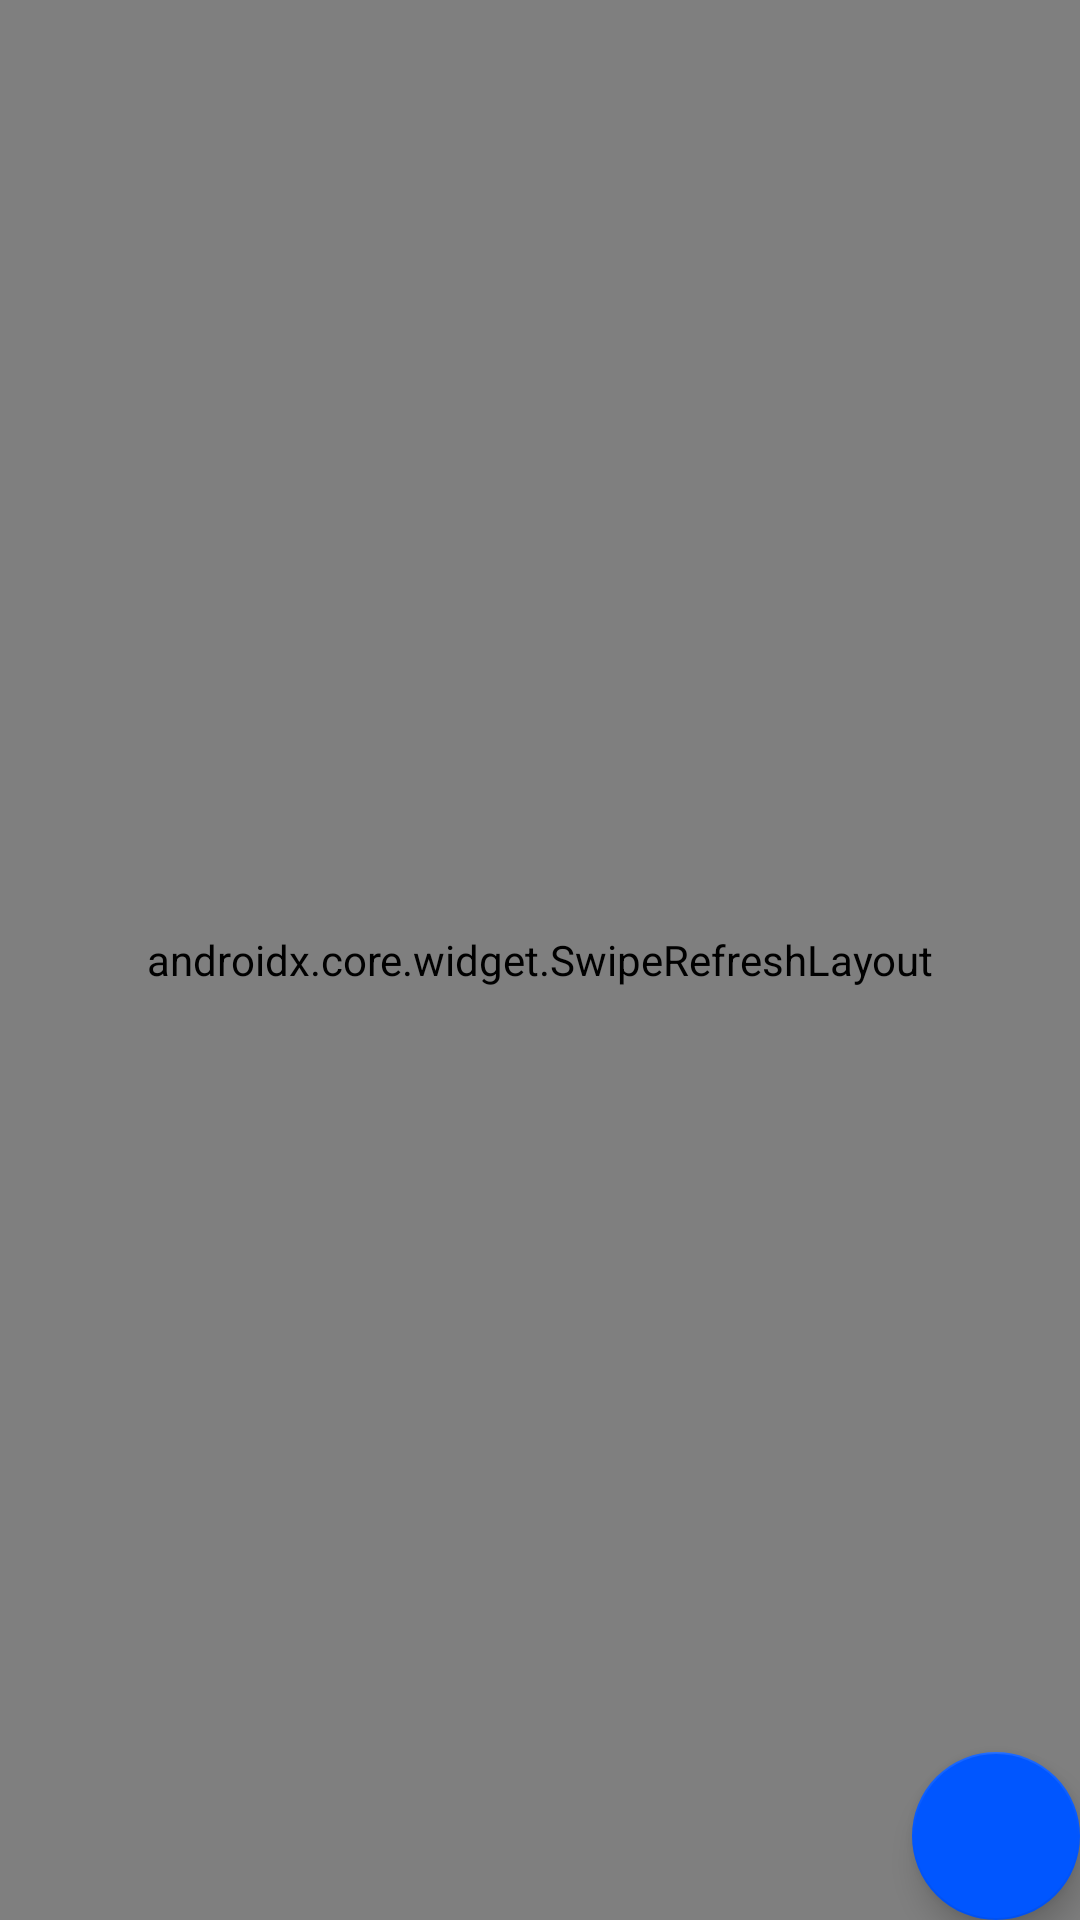

Produce the Android XML layout that renders to this screen, including the resource entries it uses.
<!-- AndroidManifest.xml: activity theme AppTheme -->
<!-- res/layout/activity_transaction_list.xml -->
<?xml version="1.0" encoding="utf-8"?>
<RelativeLayout
    xmlns:android="http://schemas.android.com/apk/res/android"
    xmlns:tools="http://schemas.android.com/tools"
    android:layout_width="match_parent"
    android:layout_height="match_parent"
    android:id="@+id/main_card"
    tools:context=".activities.TransactionListActivity">

   <androidx.core.widget.SwipeRefreshLayout
       android:layout_width="match_parent"
       android:layout_height="match_parent"
       android:id="@+id/trans_swipe">
      <android.support.v7.widget.RecyclerView
          android:id="@+id/transaction_recycler"
          android:layout_width="match_parent"
          android:layout_height="match_parent">
      </android.support.v7.widget.RecyclerView>
   </androidx.core.widget.SwipeRefreshLayout>

   <android.support.design.widget.FloatingActionButton
       android:id="@+id/trans_fab"
       android:layout_width="wrap_content"
       android:layout_height="wrap_content"
       android:src="@drawable/ic_menu_transaction"
       android:layout_margin="@dimen/activity_vertical_margin"
       android:layout_alignParentBottom="true"
       android:layout_alignParentRight="true"
       android:layout_alignParentEnd="true"/>

   </RelativeLayout>
<!-- resources referenced by this layout -->
<resources>
  <style name="AppTheme" parent="Theme.AppCompat.DayNight.NoActionBar">
          
          <item name="colorPrimary">@color/colorPrimary</item>
          <item name="colorPrimaryDark">@color/colorPrimary</item>
          <item name="colorAccent">#0056ff</item>
  
      </style>
  <color name="colorPrimary">#0077ff</color>
</resources>
